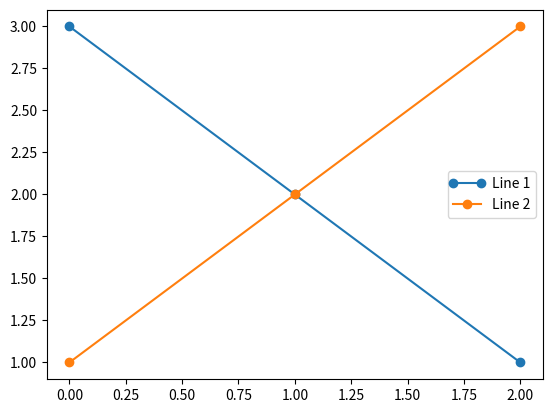

This chart was generated by the following Python code:
# The following code is based on the code provided in the original bug report.
# https://github.com/matplotlib/matplotlib/issues/6921
# And taken directly from the matplotlib legened example taken from:
# http://matplotlib.org/users/legend_guide.html

import matplotlib.pyplot as plt
from matplotlib.legend_handler import HandlerLine2D

line1, = plt.plot([3,2,1], marker='o', label='Line 1')
line2, = plt.plot([1,2,3], marker='o', label='Line 2')

plt.legend(handler_map={line1: HandlerLine2D(numpoints=0.5)})
plt.show()
